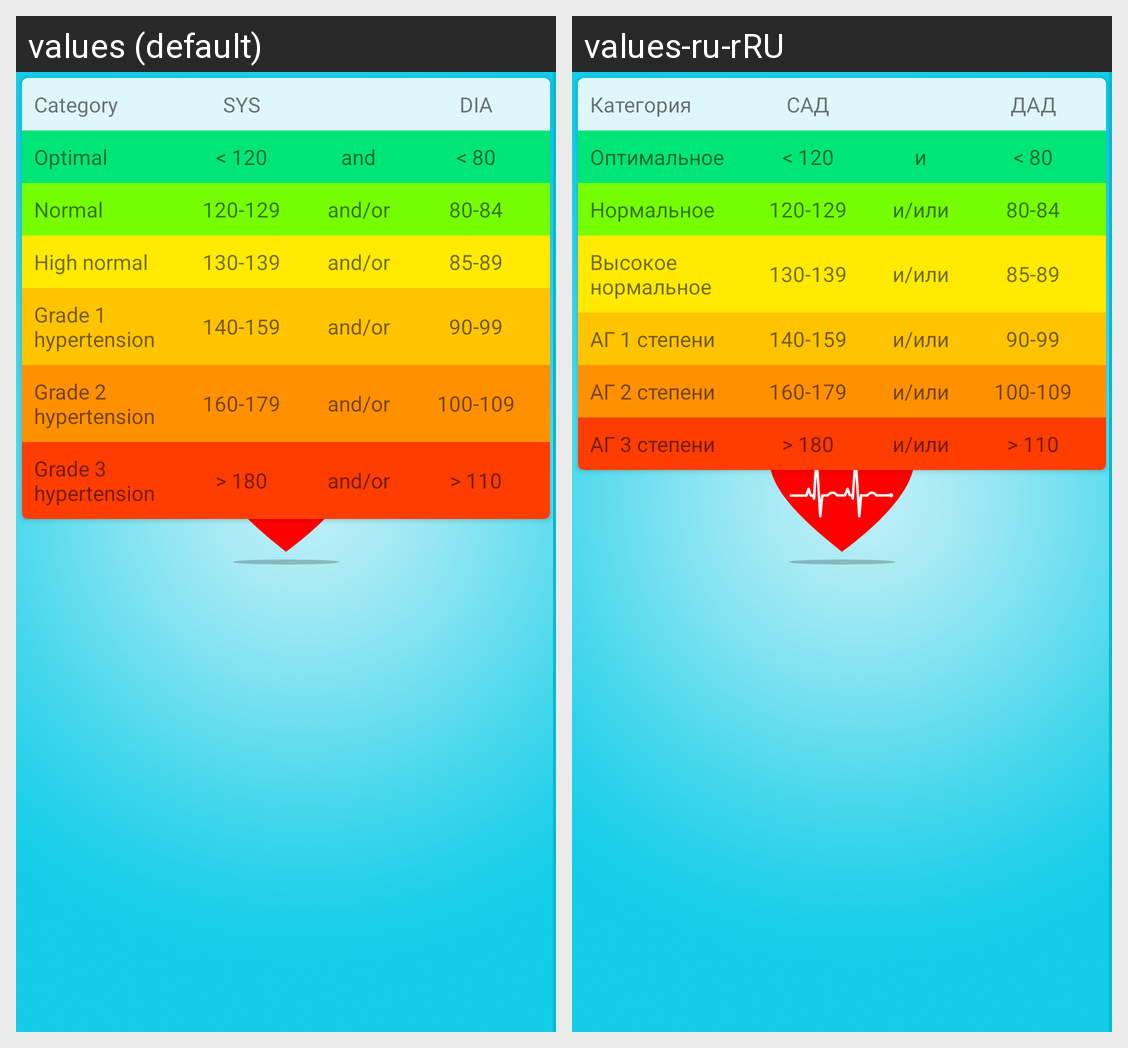

Locale-by-locale string values for the Android screen shown in this grid:
Android screen res/layout/fragment_info.xml rendered under 2 locales, left to right: values (default), values-ru-rRU. Device: Nexus 5 (rendered at 1080×1920; each locale shown at half size, 540×960, under a caption strip naming it); theme AppTheme.Launcher.
Strings drawn on this screen, with the default value and each locale's value (text and hints the layout hard-codes, and strings that could not be matched under every locale, appear in the picture but are not listed):

category
  values: Category
  values-ru-rRU: Категория

systolic
  values: SYS
  values-ru-rRU: САД

diastolic
  values: DIA
  values-ru-rRU: ДАД

optimal
  values: Optimal
  values-ru-rRU: Оптимальное

sys_optimal
  values: < 120
  values-ru-rRU: < 120

and
  values: and
  values-ru-rRU: и

dia_optimal
  values: < 80
  values-ru-rRU: < 80

normal
  values: Normal
  values-ru-rRU: Нормальное

sys_normal
  values: 120-129
  values-ru-rRU: 120-129

and_or
  values: and/or
  values-ru-rRU: и/или

dia_normal
  values: 80-84
  values-ru-rRU: 80-84

elevated
  values: High normal
  values-ru-rRU: Высокое
      нормальное

sys_elevated
  values: 130-139
  values-ru-rRU: 130-139

dia_elevated
  values: 85-89
  values-ru-rRU: 85-89

stage1
  values: Grade 1
      hypertension
  values-ru-rRU: АГ 1 степени

sys_stage1
  values: 140-159
  values-ru-rRU: 140-159

dia_stage1
  values: 90-99
  values-ru-rRU: 90-99

stage2
  values: Grade 2
      hypertension
  values-ru-rRU: АГ 2 степени

sys_stage2
  values: 160-179
  values-ru-rRU: 160-179

dia_stage2
  values: 100-109
  values-ru-rRU: 100-109

stage3
  values: Grade 3
      hypertension
  values-ru-rRU: АГ 3 степени

sys_stage3
  values: > 180
  values-ru-rRU: > 180

dia_stage3
  values: > 110
  values-ru-rRU: > 110
